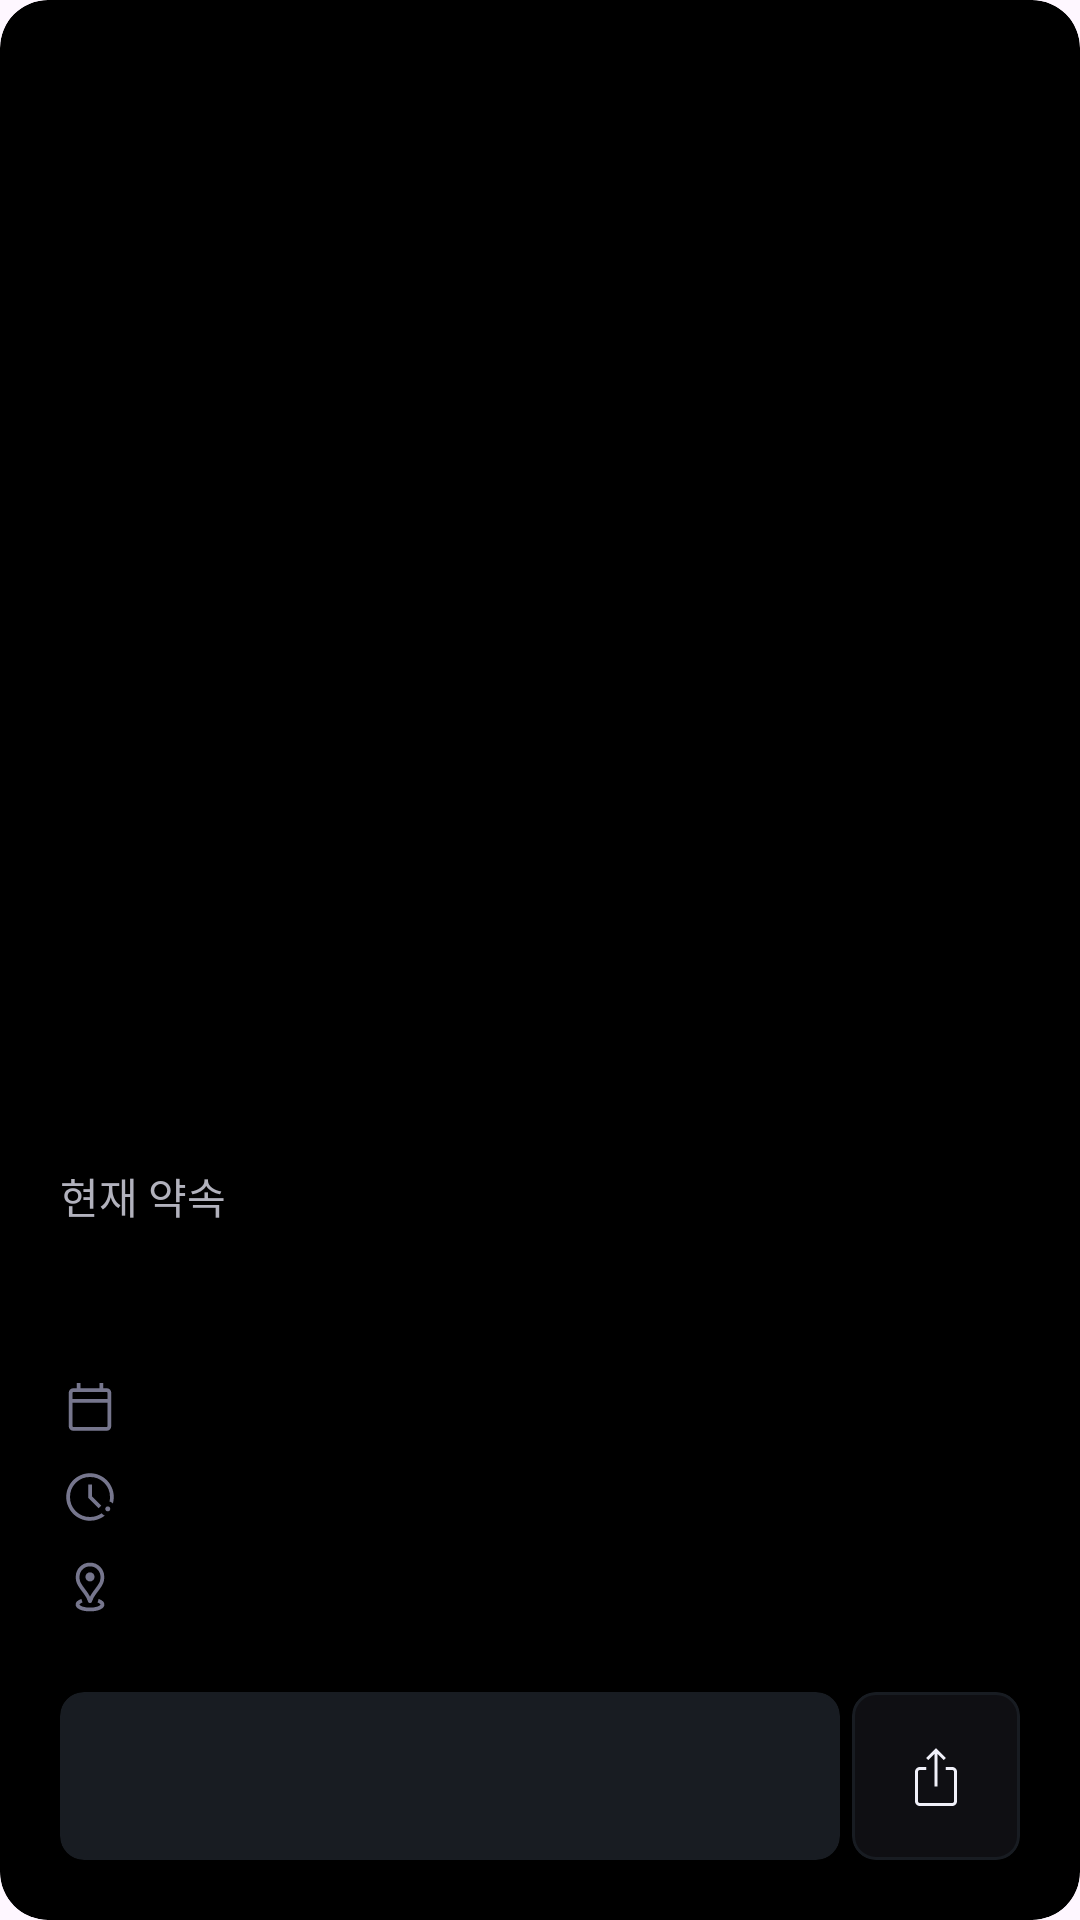

Here is an Android app screen rendered from its layout file. Give the layout XML and the strings, colors and styles it references.
<!-- AndroidManifest.xml: application theme Theme.Android_ADEGO -->
<!-- res/layout/disabled_view.xml -->
<?xml version="1.0" encoding="utf-8"?>
<androidx.cardview.widget.CardView app:cardCornerRadius="16dp"
    app:cardBackgroundColor="@color/gray10"
    android:layout_width="match_parent"
    android:layout_height="wrap_content"
    app:cardElevation="0dp"
    xmlns:app="http://schemas.android.com/apk/res-auto"
    xmlns:android="http://schemas.android.com/apk/res/android">

    <androidx.constraintlayout.widget.ConstraintLayout
        android:layout_width="match_parent"
        android:layout_height="match_parent">

        <androidx.constraintlayout.widget.ConstraintLayout
            android:id="@+id/promise_box"
            android:layout_width="wrap_content"
            android:layout_height="wrap_content"
            android:layout_marginBottom="24dp"
            app:layout_constraintBottom_toTopOf="@+id/next_button"
            app:layout_constraintStart_toStartOf="parent">

            <TextView
                android:text="현재 약속"
                android:id="@+id/textView2"
                android:layout_width="wrap_content"
                android:layout_height="wrap_content"
                android:layout_marginStart="20dp"
                android:layout_marginTop="20dp"
                android:fontFamily="@font/regular"
                android:textColor="@color/gray70"
                android:textSize="14sp"
                app:layout_constraintStart_toStartOf="parent"
                app:layout_constraintTop_toTopOf="parent" />

            <TextView
                android:id="@+id/name_text"
                android:layout_width="wrap_content"
                android:layout_height="40dp"
                android:fontFamily="@font/regular"
                android:gravity="center_vertical"
                android:textColor="@color/gray100"
                android:textSize="24sp"
                app:layout_constraintStart_toStartOf="@+id/textView2"
                app:layout_constraintTop_toBottomOf="@+id/textView2" />

            <ImageView
                android:id="@+id/imageView2"
                android:layout_width="20dp"
                android:layout_height="20dp"
                android:layout_marginTop="10dp"
                android:src="@drawable/calendar_icon"
                app:layout_constraintStart_toStartOf="@+id/name_text"
                app:layout_constraintTop_toBottomOf="@+id/name_text" />

            <TextView
                android:id="@+id/date_text"
                android:layout_marginStart="8dp"
                android:layout_width="wrap_content"
                android:layout_height="wrap_content"
                android:fontFamily="@font/regular"
                android:textColor="@color/gray100"
                android:textSize="16sp"
                app:layout_constraintBottom_toBottomOf="@id/imageView2"
                app:layout_constraintStart_toEndOf="@+id/imageView2"
                app:layout_constraintTop_toTopOf="@+id/imageView2" />

            <ImageView
                android:id="@+id/imageView3"
                android:layout_width="wrap_content"
                android:layout_height="20dp"
                android:layout_marginTop="10dp"
                android:src="@drawable/time_icon"
                app:layout_constraintEnd_toEndOf="@+id/imageView2"
                app:layout_constraintStart_toStartOf="@+id/imageView2"
                app:layout_constraintTop_toBottomOf="@id/imageView2" />

            <TextView
                android:id="@+id/time_text"
                android:layout_width="wrap_content"
                android:layout_height="wrap_content"
                android:fontFamily="@font/regular"
                android:textColor="@color/gray100"
                android:textSize="16sp"
                app:layout_constraintBottom_toBottomOf="@id/imageView3"
                app:layout_constraintStart_toStartOf="@+id/date_text"
                app:layout_constraintTop_toTopOf="@+id/imageView3" />

            <ImageView
                android:id="@+id/imageView4"
                android:layout_width="20dp"
                android:layout_height="20dp"
                android:layout_marginTop="10dp"
                android:src="@drawable/location_icon"
                app:layout_constraintEnd_toEndOf="@+id/imageView3"
                app:layout_constraintStart_toStartOf="@+id/imageView3"
                app:layout_constraintTop_toBottomOf="@id/imageView3" />

            <TextView
                android:id="@+id/location_text"
                android:layout_width="wrap_content"
                android:layout_height="wrap_content"
                android:fontFamily="@font/regular"
                android:textColor="@color/gray100"
                android:textSize="16sp"
                app:layout_constraintBottom_toBottomOf="@id/imageView4"
                app:layout_constraintStart_toStartOf="@+id/date_text"
                app:layout_constraintTop_toTopOf="@+id/imageView4" />

        </androidx.constraintlayout.widget.ConstraintLayout>

        <androidx.cardview.widget.CardView
            android:id="@+id/next_button"
            android:layout_width="0dp"
            android:layout_height="wrap_content"
            android:layout_marginStart="20dp"
            android:layout_marginEnd="4dp"
            android:layout_marginBottom="20dp"
            app:cardBackgroundColor="@color/gray30"
            app:cardCornerRadius="8dp"
            app:layout_constraintBottom_toBottomOf="parent"
            app:layout_constraintEnd_toStartOf="@+id/shared_button"
            app:layout_constraintStart_toStartOf="parent">

            <LinearLayout
                android:layout_width="wrap_content"
                android:layout_height="wrap_content"
                android:layout_gravity="center"
                android:gravity="center"
                android:orientation="horizontal">

                <TextView
                    android:id="@+id/next_text"
                    android:layout_width="match_parent"
                    android:layout_height="24dp"
                    android:layout_gravity="center"
                    android:layout_marginVertical="16dp"
                    android:fontFamily="@font/medium"
                    android:textColor="@color/gray40"
                    android:textSize="16sp" />

                <ImageView
                    android:visibility="gone"
                    android:id="@+id/next_icon"
                    android:layout_width="20dp"
                    android:layout_height="20dp"
                    android:layout_marginStart="4dp"
                    android:src="@drawable/next_icon" />

            </LinearLayout>

        </androidx.cardview.widget.CardView>


        <com.google.android.material.card.MaterialCardView
            android:id="@+id/shared_button"
            android:layout_marginEnd="20dp"
            android:layout_width="wrap_content"
            android:layout_height="wrap_content"
            android:layout_marginBottom="20dp"
            app:cardBackgroundColor="@color/gray20"
            app:cardCornerRadius="8dp"
            app:layout_constraintBottom_toBottomOf="parent"
            app:layout_constraintEnd_toEndOf="parent"
            app:strokeColor="@color/gray30">

            <ImageView
                android:layout_width="24dp"
                android:layout_height="24dp"
                android:layout_marginHorizontal="16dp"
                android:layout_marginVertical="16dp"
                android:src="@drawable/share_icon" />

        </com.google.android.material.card.MaterialCardView>

    </androidx.constraintlayout.widget.ConstraintLayout>

</androidx.cardview.widget.CardView>
<!-- resources referenced by this layout -->
<resources>
  <color name="gray10">#000000</color>
  <color name="gray100">#F0F0F9</color>
  <color name="gray20">#0F0F13</color>
  <color name="gray30">#181C22</color>
  <color name="gray40">#525264</color>
  <color name="gray70">#B2B2BD</color>
  <!-- drawable calendar_icon (drawable) -->
  <vector xmlns:android="http://schemas.android.com/apk/res/android"
      android:width="20dp"
      android:height="20dp"
      android:viewportWidth="20"
      android:viewportHeight="20">
    <group>
      <clip-path
          android:pathData="M0,0h20v20h-20z"/>
      <path
          android:pathData="M4.423,17.917C4.002,17.917 3.646,17.771 3.354,17.479C3.063,17.188 2.917,16.831 2.917,16.41V5.256C2.917,4.835 3.063,4.479 3.354,4.188C3.646,3.896 4.002,3.75 4.423,3.75H5.577V1.987H6.859V3.75H13.173V1.987H14.423V3.75H15.577C15.998,3.75 16.354,3.896 16.646,4.188C16.938,4.479 17.083,4.835 17.083,5.256V16.41C17.083,16.831 16.938,17.188 16.646,17.479C16.354,17.771 15.998,17.917 15.577,17.917H4.423ZM4.423,16.667H15.577C15.641,16.667 15.7,16.64 15.753,16.587C15.807,16.533 15.833,16.474 15.833,16.41V8.59H4.167V16.41C4.167,16.474 4.193,16.533 4.247,16.587C4.3,16.64 4.359,16.667 4.423,16.667ZM4.167,7.34H15.833V5.256C15.833,5.192 15.807,5.134 15.753,5.08C15.7,5.027 15.641,5 15.577,5H4.423C4.359,5 4.3,5.027 4.247,5.08C4.193,5.134 4.167,5.192 4.167,5.256V7.34Z"
          android:fillColor="#76768D"/>
    </group>
  </vector>
  <!-- drawable next_icon (drawable) -->
  <vector xmlns:android="http://schemas.android.com/apk/res/android"
      android:width="20dp"
      android:height="20dp"
      android:viewportWidth="20"
      android:viewportHeight="20">
    <group>
      <clip-path
          android:pathData="M0,0h20v20h-20z"/>
      <path
          android:pathData="M11.41,14.423L10.821,13.824L14.228,10.417H4.167V9.583H14.228L10.821,6.176L11.41,5.577L15.833,10L11.41,14.423Z"
          android:fillColor="#000000"/>
    </group>
  </vector>
  <!-- drawable share_icon (drawable) -->
  <vector xmlns:android="http://schemas.android.com/apk/res/android"
      android:width="24dp"
      android:height="24dp"
      android:viewportWidth="24"
      android:viewportHeight="24">
    <group>
      <clip-path
          android:pathData="M0,0h24v24h-24z"/>
      <path
          android:pathData="M6.615,22C6.155,22 5.771,21.846 5.463,21.538C5.154,21.229 5,20.845 5,20.385V10.615C5,10.155 5.154,9.771 5.463,9.463C5.771,9.154 6.155,9 6.615,9H8.731V10H6.615C6.462,10 6.321,10.064 6.192,10.192C6.064,10.321 6,10.462 6,10.615V20.385C6,20.538 6.064,20.68 6.192,20.808C6.321,20.936 6.462,21 6.615,21H17.385C17.538,21 17.68,20.936 17.808,20.808C17.936,20.68 18,20.538 18,20.385V10.615C18,10.462 17.936,10.321 17.808,10.192C17.68,10.064 17.538,10 17.385,10H15.269V9H17.385C17.845,9 18.229,9.154 18.538,9.463C18.846,9.771 19,10.155 19,10.615V20.385C19,20.845 18.846,21.229 18.538,21.538C18.229,21.846 17.845,22 17.385,22H6.615ZM11.5,15.5V4.614L9.4,6.713L8.692,6L12,2.692L15.308,6L14.6,6.713L12.5,4.614V15.5H11.5Z"
          android:fillColor="#F0F0F9"/>
    </group>
  </vector>
  <style name="Theme.Android_ADEGO" parent="Base.Theme.Android_ADEGO" />
  <style name="Base.Theme.Android_ADEGO" parent="Theme.Material3.DayNight.NoActionBar">
          <item name="android:windowIsTranslucent">true</item>
          <item name="android:statusBarColor">@color/gray10</item>
          <item name="colorControlActivated">@color/gray100</item>
          <item name="android:textCursorDrawable">@color/gray100</item>
          <item name="android:textColorHighlight">@color/gray40</item>
      </style>
</resources>
